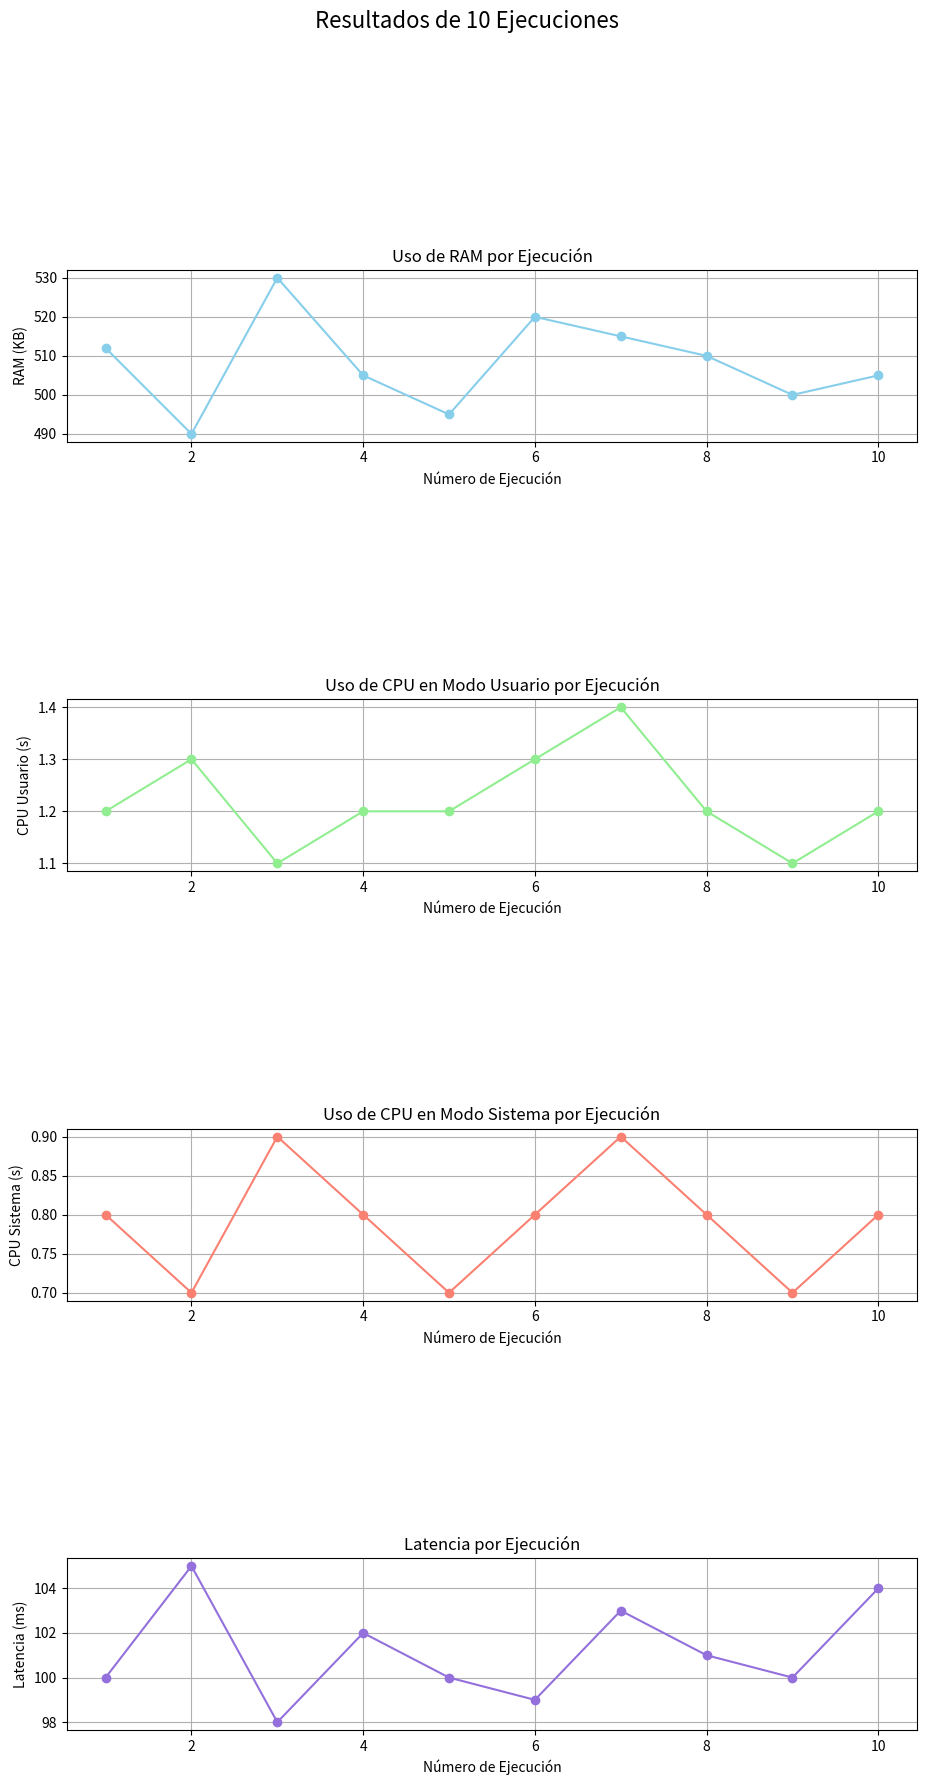

Here is the Python script that generated this plot:
import matplotlib.pyplot as plt

def plot_performance_metrics(execution_numbers, ram_usage, user_cpu_usage, system_cpu_usage, latency):
    # Crear figura y ejes
    fig, axs = plt.subplots(4, 1, figsize=(10, 20))
    
    # Gráfico de uso de RAM
    axs[0].plot(execution_numbers, ram_usage, marker='o', color='skyblue')
    axs[0].set_xlabel('Número de Ejecución')
    axs[0].set_ylabel('RAM (KB)')
    axs[0].set_title('Uso de RAM por Ejecución')
    ##axs[0].legend()
    axs[0].grid(True)

    # Gráfico de uso de CPU en modo usuario
    axs[1].plot(execution_numbers, user_cpu_usage, marker='o', color='lightgreen')
    axs[1].set_xlabel('Número de Ejecución')
    axs[1].set_ylabel('CPU Usuario (s)')
    axs[1].set_title('Uso de CPU en Modo Usuario por Ejecución')
    ##axs[1].legend()
    axs[1].grid(True)

    # Gráfico de uso de CPU en modo sistema
    axs[2].plot(execution_numbers, system_cpu_usage, marker='o', color='salmon')
    axs[2].set_xlabel('Número de Ejecución')
    axs[2].set_ylabel('CPU Sistema (s)')
    axs[2].set_title('Uso de CPU en Modo Sistema por Ejecución')
    ##axs[2].legend()
    axs[2].grid(True)

    # Gráfico de latencia
    axs[3].plot(execution_numbers, latency, marker='o', color='mediumpurple')
    axs[3].set_xlabel('Número de Ejecución')
    axs[3].set_ylabel('Latencia (ms)')
    axs[3].set_title('Latencia por Ejecución')
    ##axs[3].legend()
    axs[3].grid(True)

    # Ajustar el espaciado entre los gráficos
    plt.tight_layout()
    
    # Ajustes
    plt.subplots_adjust(hspace=1.5, top=0.85, bottom=0.12, left=0.1, right=0.95)
    
    # Título principal
    fig.suptitle('Resultados de 10 Ejecuciones', fontsize=16)
    
    # Mostrar gráficos
    plt.show()

# Ejemplo de uso con datos ficticios para 10 ejecuciones
execution_numbers = list(range(1, 11))  # Lista de números de ejecución del 1 al 10
ram_usage = [512, 490, 530, 505, 495, 520, 515, 510, 500, 505]  # Uso de RAM en KB
user_cpu_usage = [1.2, 1.3, 1.1, 1.2, 1.2, 1.3, 1.4, 1.2, 1.1, 1.2]  # CPU en modo usuario en segundos
system_cpu_usage = [0.8, 0.7, 0.9, 0.8, 0.7, 0.8, 0.9, 0.8, 0.7, 0.8]  # CPU en modo sistema en segundos
latency = [100, 105, 98, 102, 100, 99, 103, 101, 100, 104]  # Latencia en milisegundos

plot_performance_metrics(execution_numbers, ram_usage, user_cpu_usage, system_cpu_usage, latency)
